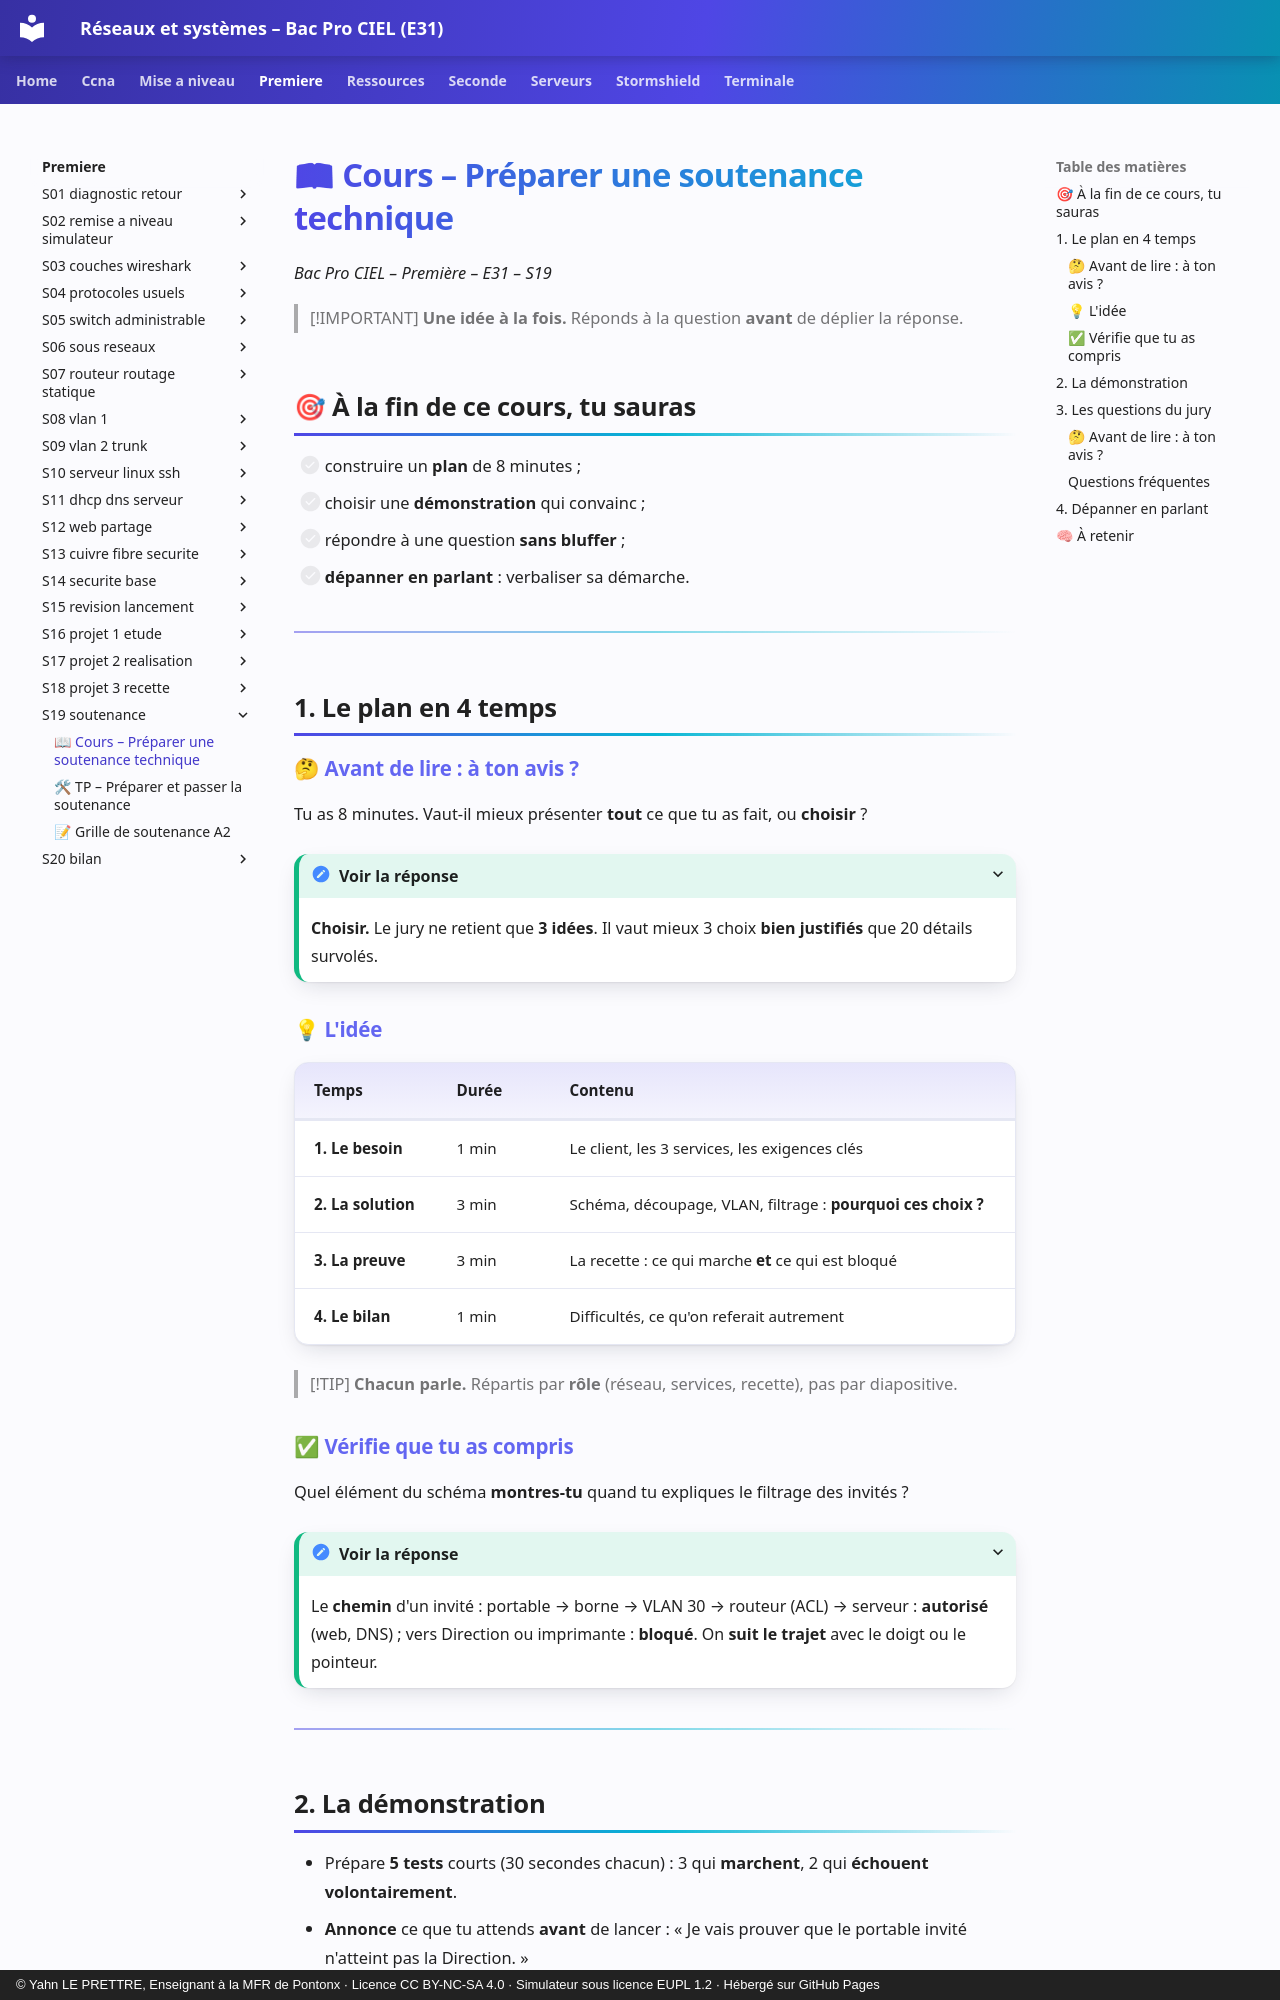

repository: YahnLP/bacprociel-reseau-systeme · page: premiere/S19-soutenance/01-cours/index.html · generator: mkdocs · copyright: © Yahn LE PRETTRE, Enseignant à la MFR de Pontonx · Licence CC BY-NC-SA 4.0 · Simulateur sous licence EUPL 1.2 · Hébergé sur GitHub Pages

# 📖 Cours – Préparer une soutenance technique

*Bac Pro CIEL – Première – E31 – S19*

> [!IMPORTANT]
> **Une idée à la fois.** Réponds à la question **avant** de déplier la réponse.

## 🎯 À la fin de ce cours, tu sauras

- [ ] construire un **plan** de 8 minutes ;
- [ ] choisir une **démonstration** qui convainc ;
- [ ] répondre à une question **sans bluffer** ;
- [ ] **dépanner en parlant** : verbaliser sa démarche.

---

## 1. Le plan en 4 temps

### 🤔 Avant de lire : à ton avis ?

Tu as 8 minutes. Vaut-il mieux présenter **tout** ce que tu as fait, ou **choisir** ?

<details markdown="1"><summary>Voir la réponse</summary>

**Choisir.** Le jury ne retient que **3 idées**. Il vaut mieux 3 choix **bien justifiés** que 20 détails survolés.

</details>

### 💡 L'idée

| Temps | Durée | Contenu |
|---|---|---|
| **1. Le besoin** | 1 min | Le client, les 3 services, les exigences clés |
| **2. La solution** | 3 min | Schéma, découpage, VLAN, filtrage : **pourquoi ces choix ?** |
| **3. La preuve** | 3 min | La recette : ce qui marche **et** ce qui est bloqué |
| **4. Le bilan** | 1 min | Difficultés, ce qu'on referait autrement |

> [!TIP]
> **Chacun parle.** Répartis par **rôle** (réseau, services, recette), pas par diapositive.

### ✅ Vérifie que tu as compris

Quel élément du schéma **montres-tu** quand tu expliques le filtrage des invités ?

<details markdown="1"><summary>Voir la réponse</summary>

Le **chemin** d'un invité : portable → borne → VLAN 30 → routeur (ACL) → serveur : **autorisé** (web, DNS) ; vers Direction ou imprimante : **bloqué**. On **suit le trajet** avec le doigt ou le pointeur.

</details>

---
